Image classification data set "Images" (rm7060/proj_copy on GitHub). Class labels (3): monuments crack, monuments non crack, monumnets carck.

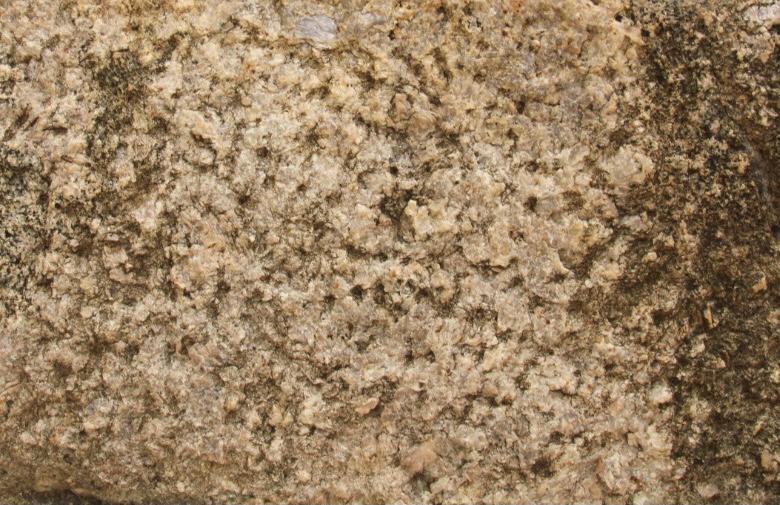
Label: monuments non crack

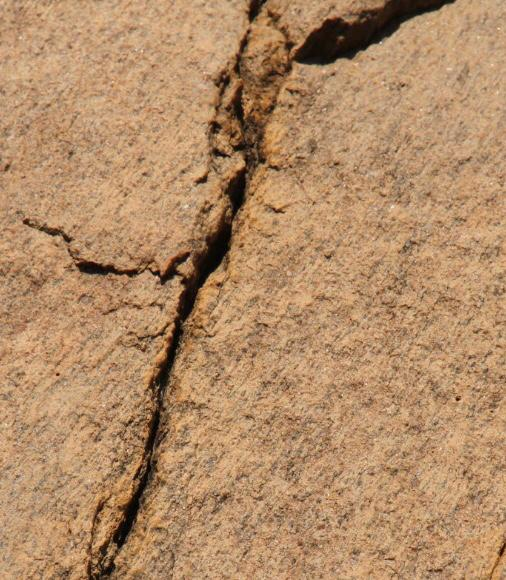
Label: monuments crack

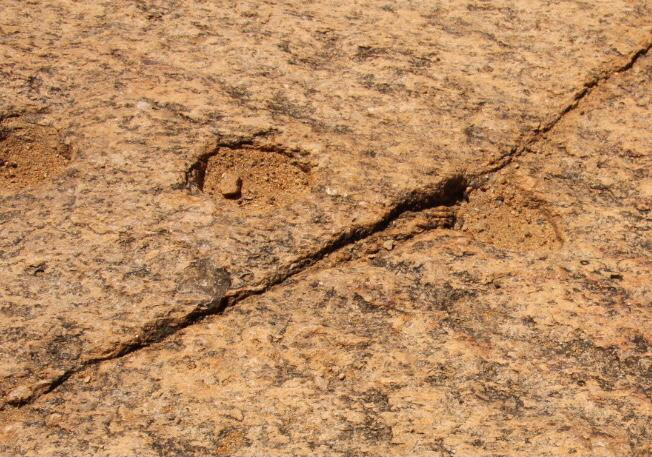
Label: monumnets carck

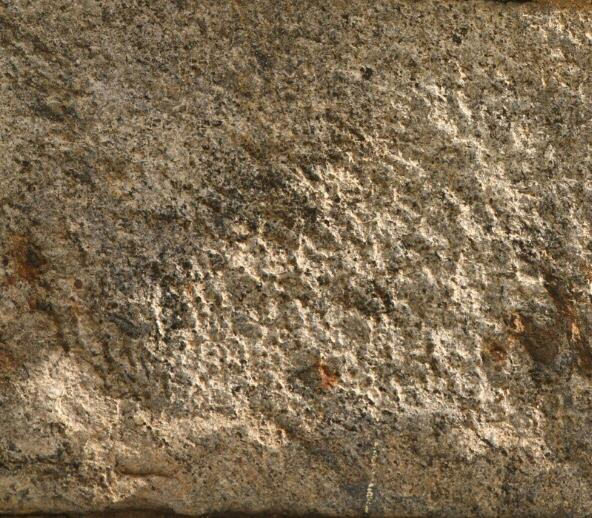
Label: monuments non crack

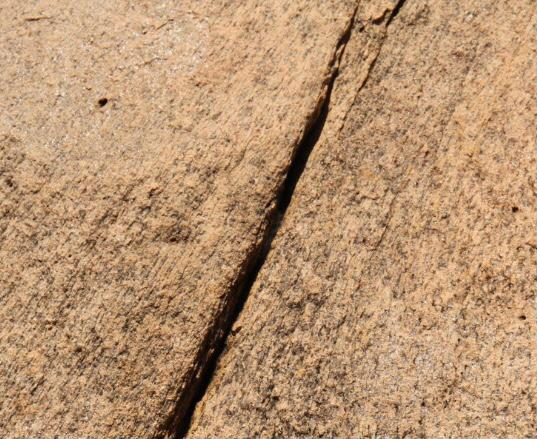
Label: monuments crack

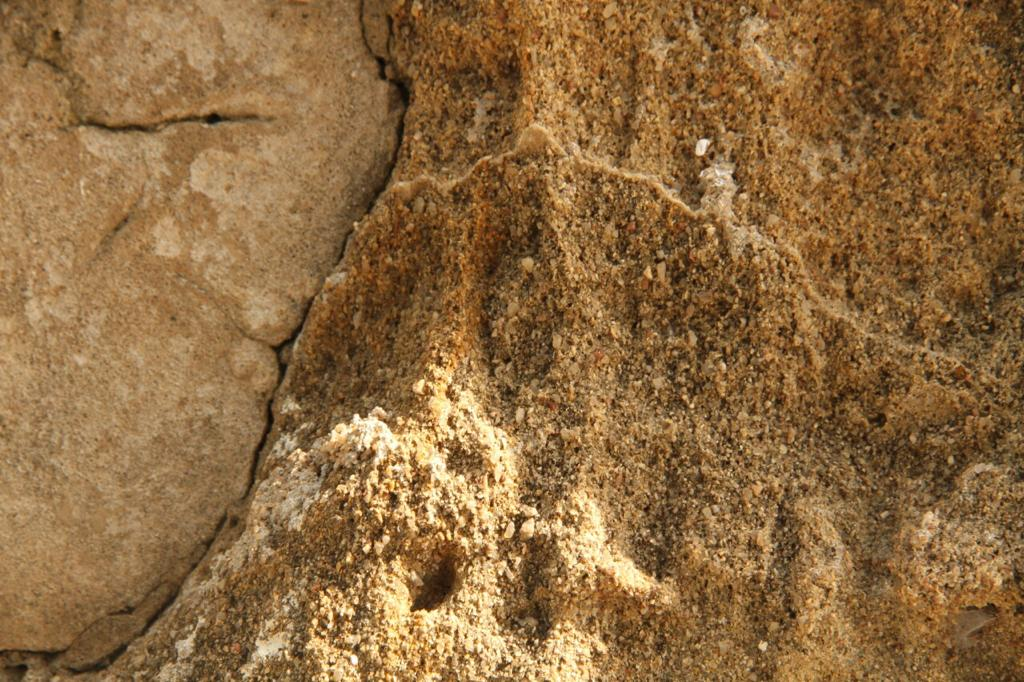
Label: monumnets carck
